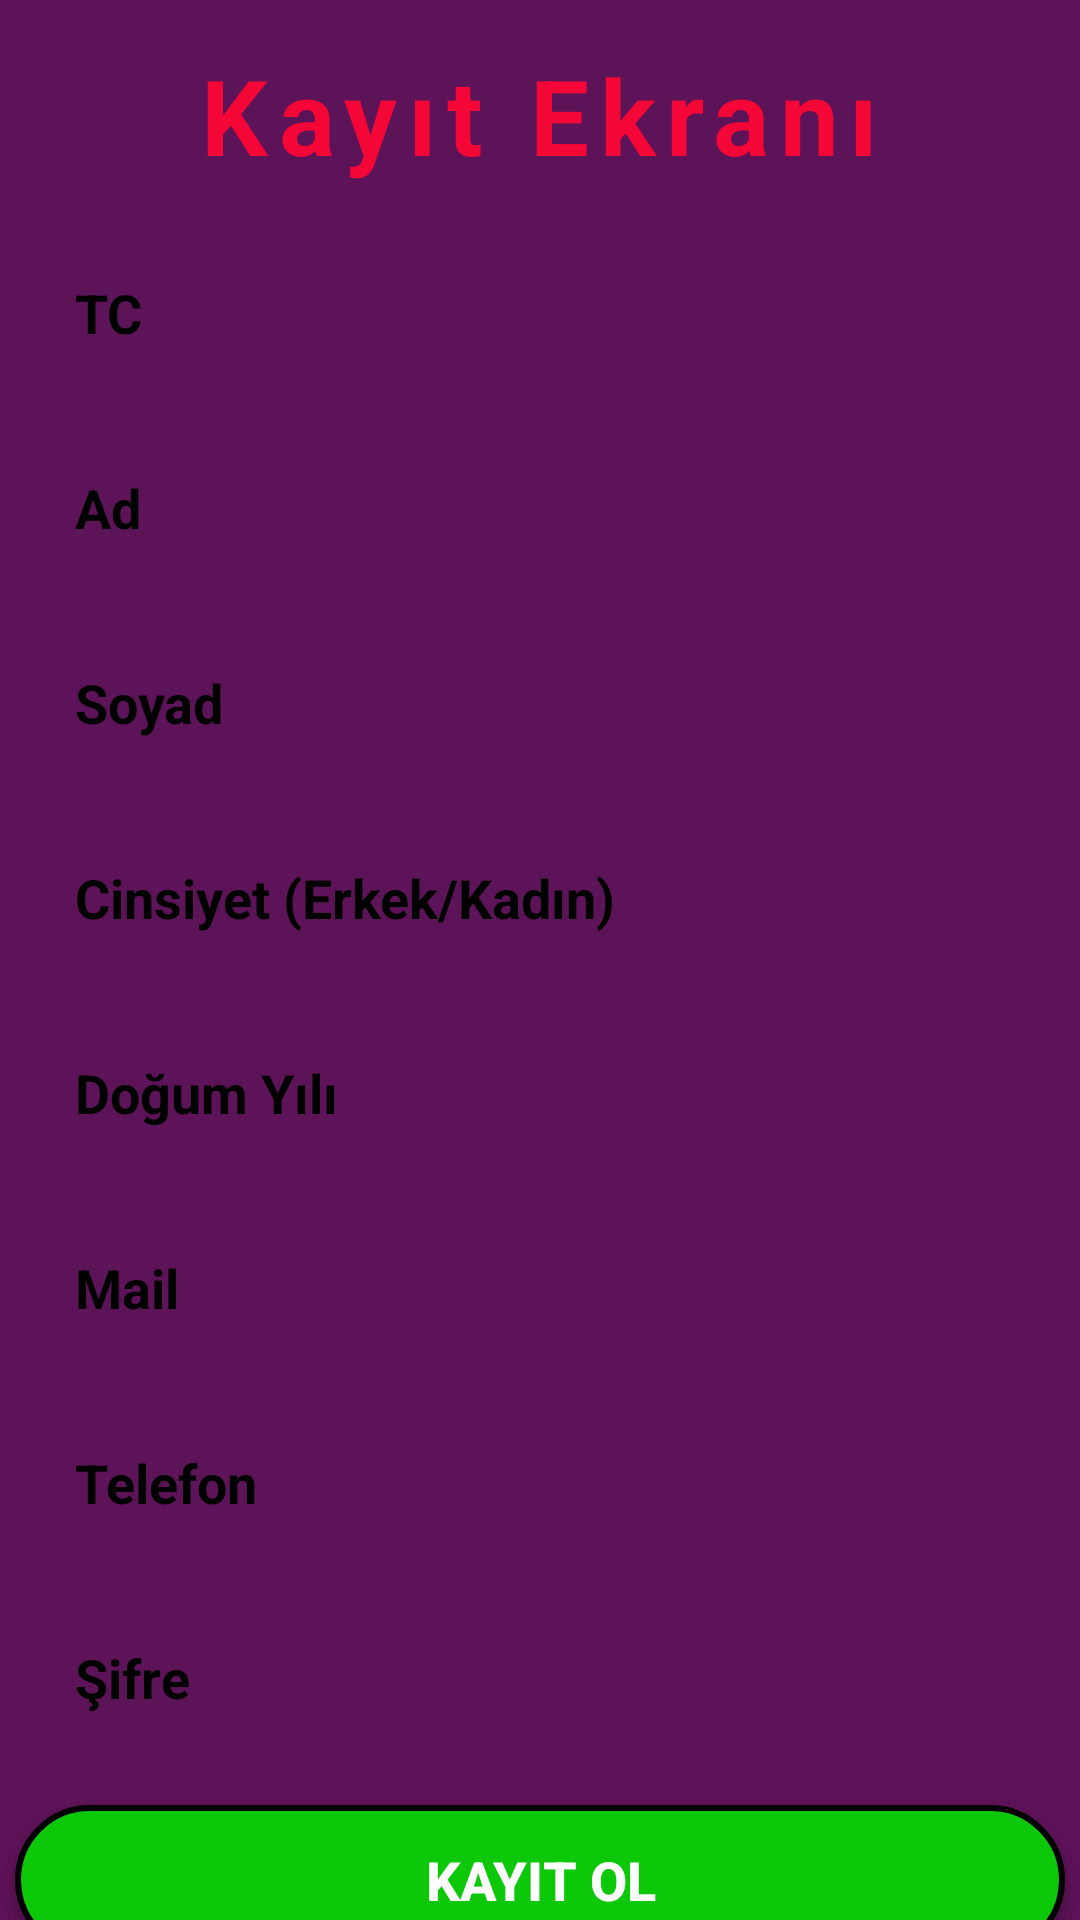

Here is an Android app screen rendered from its layout file. Give the layout XML and the strings, colors and styles it references.
<!-- AndroidManifest.xml: application theme Theme.F_Bilet -->
<!-- res/layout/activity_register_page.xml -->
<?xml version="1.0" encoding="utf-8"?>
<LinearLayout xmlns:android="http://schemas.android.com/apk/res/android"
    xmlns:app="http://schemas.android.com/apk/res-auto"
    xmlns:tools="http://schemas.android.com/tools"
    android:layout_width="match_parent"
    android:layout_height="match_parent"
    android:gravity="center_horizontal"
    android:background="#5d1357"
    android:orientation="vertical"
    tools:context=".RegisterPage">


    <TextView
        android:layout_width="wrap_content"
        android:layout_height="wrap_content"
        android:layout_marginTop="15dp"
        android:letterSpacing="0.1"
        android:text="Kayıt Ekranı"
        android:textColor="#f40737"
        android:textSize="35dp"
        android:textStyle="bold" />

    <EditText
        android:id="@+id/TxtTc"
        android:layout_width="350dp"
        android:layout_height="45dp"
        android:layout_marginTop="20dp"
        android:maxLength="11"
        android:background="@drawable/edittext1"

        android:hint="TC"

        android:paddingLeft="20dp"
        android:paddingRight="20dp"
        android:textColor="#000"
        android:textColorHint="#000"
        android:textStyle="bold" />

    <EditText
        android:id="@+id/TxtAd"
        android:layout_width="350dp"
        android:layout_height="45dp"
        android:layout_marginTop="20dp"
        android:background="@drawable/edittext1"

        android:hint="Ad"
        android:paddingLeft="20dp"
        android:paddingRight="20dp"
        android:textColor="#000"
        android:textColorHint="#000"
        android:textStyle="bold" />

    <EditText
        android:id="@+id/TxtSoyad"
        android:layout_width="350dp"
        android:layout_height="45dp"
        android:layout_marginTop="20dp"
        android:background="@drawable/edittext1"

        android:hint="Soyad"
        android:paddingLeft="20dp"
        android:paddingRight="20dp"
        android:textColor="#000"
        android:textColorHint="#000"
        android:textStyle="bold" />
    <EditText
        android:id="@+id/TxtCinsiyet"
        android:layout_width="350dp"
        android:layout_height="45dp"
        android:layout_marginTop="20dp"
        android:background="@drawable/edittext1"

        android:hint="Cinsiyet (Erkek/Kadın)"
        android:paddingLeft="20dp"
        android:paddingRight="20dp"
        android:textColor="#000"
        android:textColorHint="#000"
        android:textStyle="bold" />

    <EditText
        android:id="@+id/TxtDogumTarihi"
        android:layout_width="350dp"
        android:layout_height="45dp"
        android:layout_marginTop="20dp"
        android:background="@drawable/edittext1"

        android:hint="Doğum Yılı"
        android:paddingLeft="20dp"
        android:paddingRight="20dp"
        android:textColor="#000"
        android:textColorHint="#000"
        android:textStyle="bold" />
    <EditText
        android:id="@+id/TxtMail"
        android:layout_width="350dp"
        android:layout_height="45dp"
        android:layout_marginTop="20dp"
        android:background="@drawable/edittext1"

        android:hint="Mail"
        android:inputType="textEmailAddress"
        android:paddingLeft="20dp"
        android:paddingRight="20dp"
        android:textColor="#000"
        android:textColorHint="#000"
        android:textStyle="bold" />
    <EditText
        android:id="@+id/TxtTelefon"
        android:layout_width="350dp"
        android:layout_height="45dp"
        android:layout_marginTop="20dp"
        android:background="@drawable/edittext1"

        android:hint="Telefon"
        android:paddingLeft="20dp"
        android:paddingRight="20dp"
        android:textColor="#000"
        android:textColorHint="#000"
        android:textStyle="bold" />
    <EditText
        android:id="@+id/TxtSifre"
        android:layout_width="350dp"
        android:layout_height="45dp"
        android:layout_marginTop="20dp"
        android:background="@drawable/edittext1"

        android:hint="Şifre"
        android:inputType="textPassword"
        android:paddingLeft="20dp"
        android:paddingRight="20dp"
        android:textColor="#000"
        android:textColorHint="#000"
        android:textStyle="bold" />


    <androidx.appcompat.widget.AppCompatButton
        android:id="@+id/BtnKayitOl"
        android:layout_width="350dp"
        android:layout_height="50dp"
        android:layout_marginTop="20dp"
        android:background="@drawable/btnregister"
        android:text="Kayıt Ol"
        android:textColor="#fff"
        android:textSize="18dp"
        android:textStyle="bold" />

    <TextView
        android:id="@+id/LblGiris"
        android:layout_width="wrap_content"
        android:layout_height="wrap_content"
        android:layout_gravity="end"
        android:layout_marginTop="10dp"
        android:layout_marginRight="35dp"
        android:text="Zaten Hesabın Var Mı ? Giriş Yap"
        android:textColor="#e5e007"
        android:textSize="18dp"
        android:textStyle="bold" />






</LinearLayout>
<!-- resources referenced by this layout -->
<resources>
  <!-- drawable btnregister (drawable-v24) -->
  <?xml version="1.0" encoding="utf-8"?>
  <shape xmlns:android="http://schemas.android.com/apk/res/android">
  
      <stroke android:width="2dp"/>
      <solid android:color="#0cc809"/>
      <corners
          android:radius="50dp"
  
          />
  </shape>
  <style name="Theme.F_Bilet" parent="Theme.MaterialComponents.DayNight.NoActionBar">
          
          <item name="colorPrimary">@color/purple_500</item>
          <item name="colorPrimaryVariant">@color/purple_700</item>
          <item name="colorOnPrimary">@color/white</item>
          
          <item name="colorSecondary">@color/teal_200</item>
          <item name="colorSecondaryVariant">@color/teal_700</item>
          <item name="colorOnSecondary">@color/black</item>
          
          <item name="android:statusBarColor" tools:targetApi="l">?attr/colorPrimaryVariant</item>
          
      </style>
  <!-- not gathered from this repository: default colours our renderer supplied (Android Studio template values) -->
  <color name="purple_500">#FF6200EE</color>
  <color name="purple_700">#FF3700B3</color>
  <color name="teal_200">#FF03DAC5</color>
  <color name="teal_700">#FF018786</color>
  <color name="black">#FF000000</color>
  <color name="white">#FFFFFFFF</color>
</resources>
